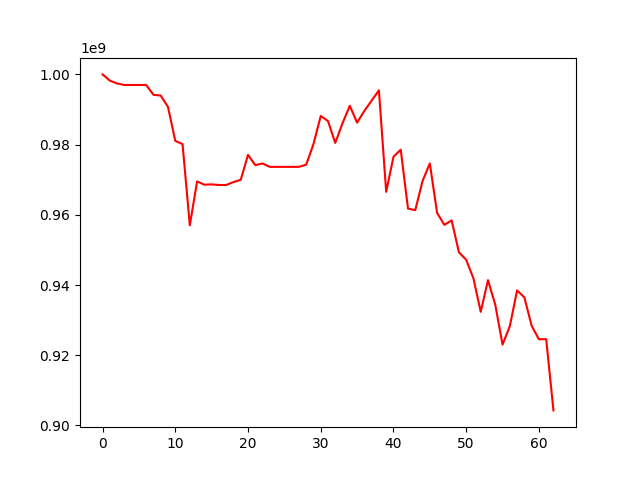

The data file committed next to this chart (first rows):
, 0
0, 1000000000
1, 998243851
2, 997413694
3, 996984343
4, 996984343
5, 996984343
6, 996984343
7, 994182574
8, 993971304
9, 990727151
10, 981075298
11, 980146539
12, 956988815
13, 969517714
14, 968578530
15, 968671139
16, 968493978
17, 968493978
18, 969319935
19, 969964439
20, 977073366
21, 974154275
22, 974621184
23, 973656448
24, 973656448
25, 973656448
26, 973656448
27, 973656448
28, 974279068
29, 980124465
30, 988163807
31, 986703626
32, 980476155
33, 986104807
34, 991052345
35, 986252441
36, 989606156
37, 992527566
38, 995463864
39, 966546119
40, 976518576
41, 978553170
42, 961759720
43, 961328226
44, 969628433
45, 974623805
46, 960559376
47, 957132629
48, 958409076
49, 949334192
50, 947182491
51, 941862806
52, 932351518
53, 941382518
54, 934357446
55, 923023981
56, 928250143
57, 938464370
58, 936483808
59, 928400633
... 3 more rows
